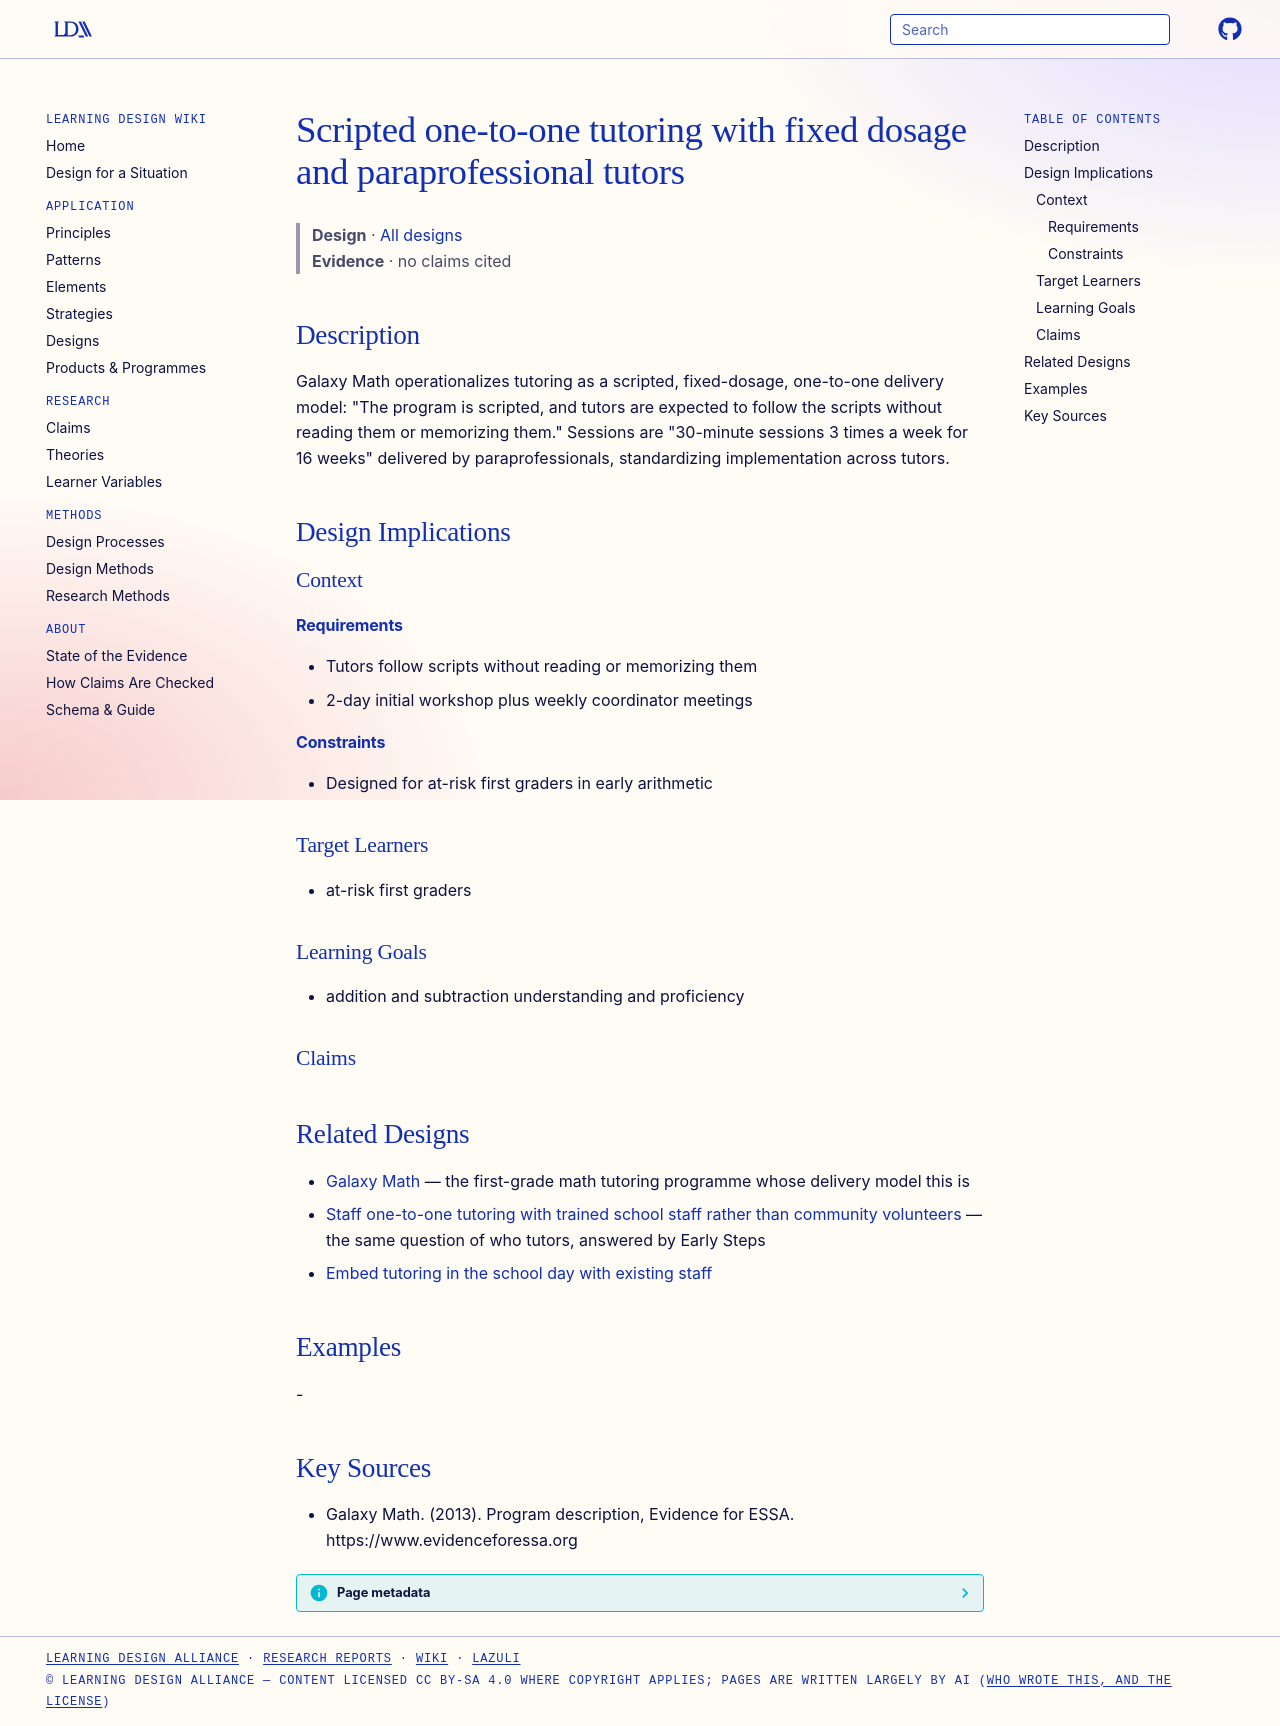

repository: Learning-Design-Alliance/learning-wiki · page: designs/scripted-one-to-one-paraprofessional-tutoring/index.html · generator: mkdocs

---
type: design
id: scripted-one-to-one-paraprofessional-tutoring
title: Scripted one-to-one tutoring with fixed dosage and paraprofessional tutors
description: "Galaxy Math operationalizes tutoring as a scripted, fixed-dosage, one-to-one delivery model: \"The program is scripted, and tutors are expected to follow the scripts without reading them or memorizing them.\" Sessions a..."
status: review
generated:
  by: "process:settle-candidates"
  at: 2026-10-07
sources:
  - id: galaxy-math-2013
    resource: "https://www.evidenceforessa.org"
    title: "Galaxy Math. (2013). Program description, Evidence for ESSA. https://www.evidenceforessa.org"
    author: Galaxy Math
---

# Scripted one-to-one tutoring with fixed dosage and paraprofessional tutors

> **Design** · [All designs](index.md)
> **Evidence** · no claims cited

## Description
Galaxy Math operationalizes tutoring as a scripted, fixed-dosage, one-to-one delivery model: "The program is scripted, and tutors are expected to follow the scripts without reading them or memorizing them." Sessions are "30-minute sessions 3 times a week for 16 weeks" delivered by paraprofessionals, standardizing implementation across tutors.

## Design Implications

### Context
#### Requirements
- Tutors follow scripts without reading or memorizing them
- 2-day initial workshop plus weekly coordinator meetings
#### Constraints
- Designed for at-risk first graders in early arithmetic

### Target Learners
- at-risk first graders

### Learning Goals
- addition and subtraction understanding and proficiency

### Claims

## Related Designs
- [Galaxy Math](../products/galaxy-math.md) — the first-grade math tutoring programme whose delivery model this is
- [Staff one-to-one tutoring with trained school staff rather than community volunteers](trained-staff-not-volunteers-as-reading-tutors.md) — the same question of who tutors, answered by Early Steps
- [Embed tutoring in the school day with existing staff](../strategies/embed-tutoring-in-school-day-with-existing-staff.md)

## Examples
-

## Key Sources
- Galaxy Math. (2013). Program description, Evidence for ESSA. https://www.evidenceforessa.org
